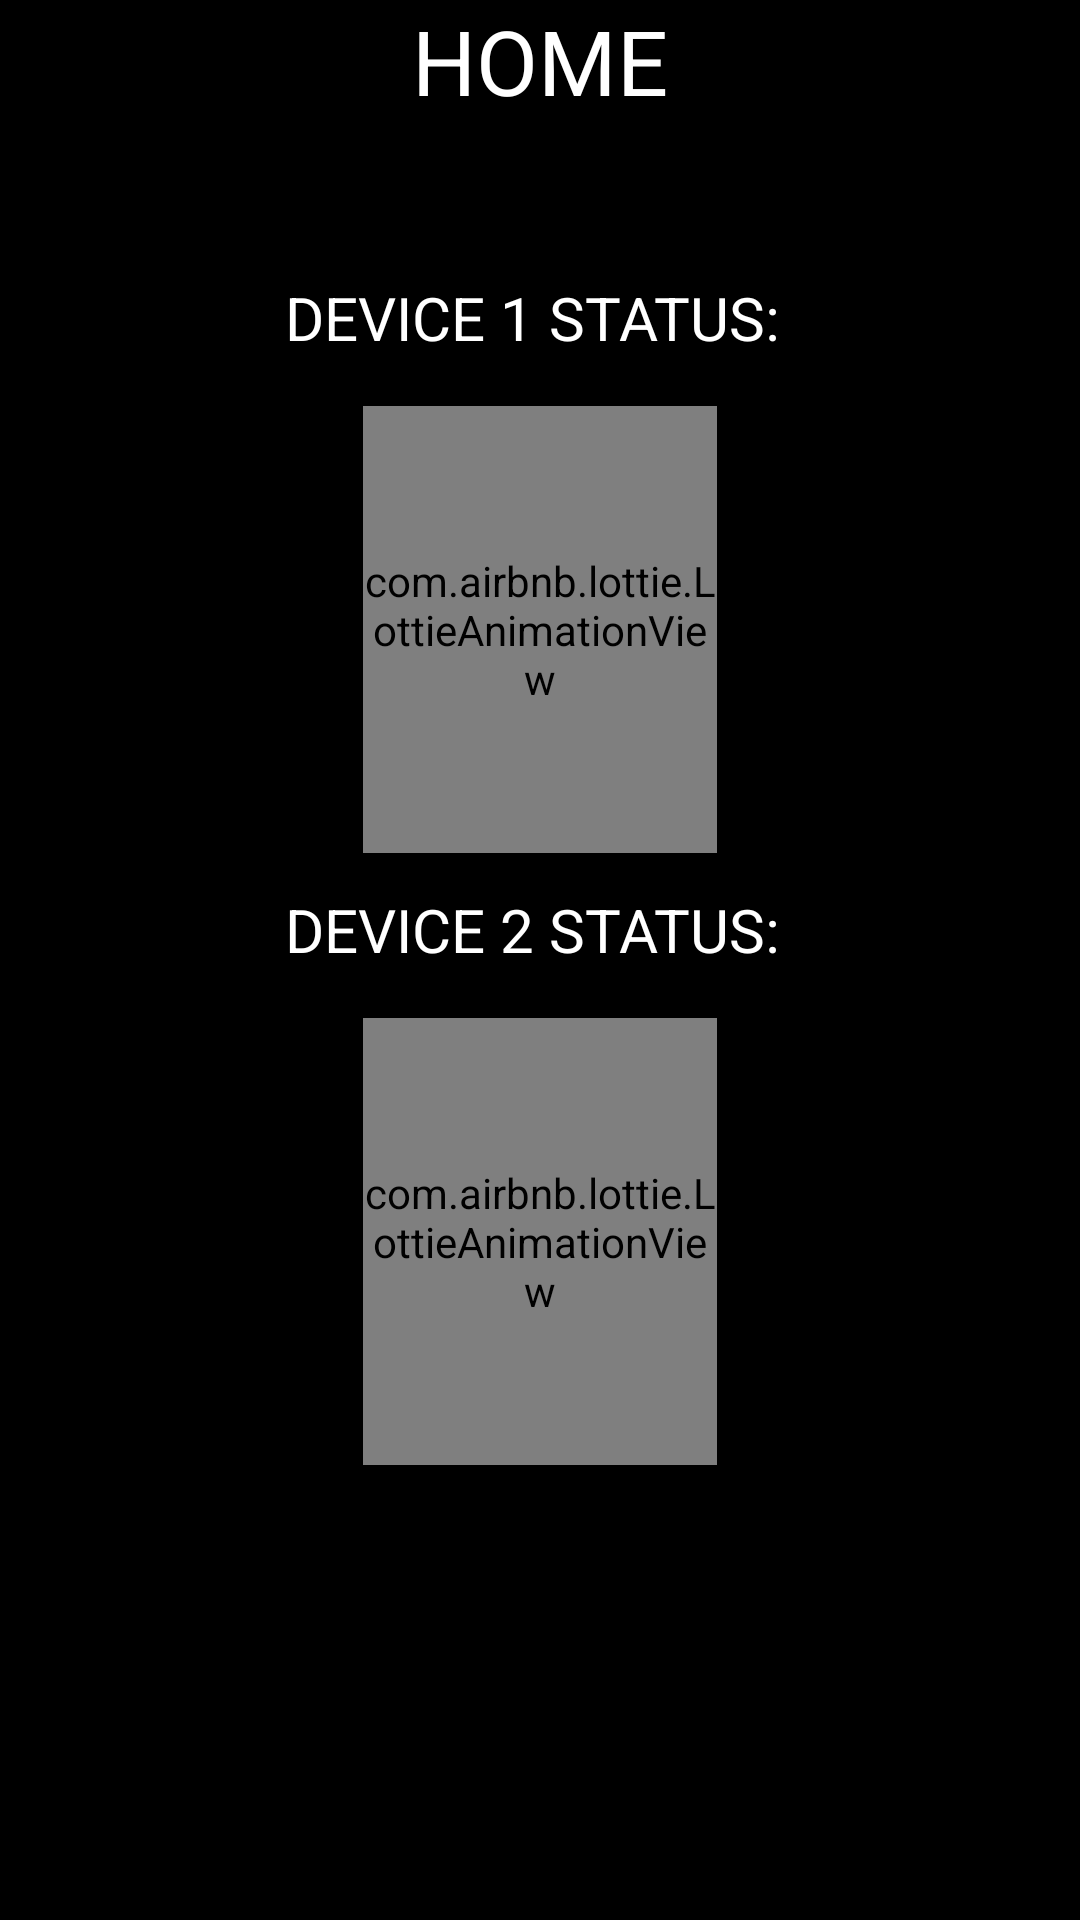

Layout XML and referenced resources for this Android screen:
<!-- AndroidManifest.xml: application theme Theme.DeviceController -->
<!-- res/layout/fragment_home.xml -->
<?xml version="1.0" encoding="utf-8"?>
<androidx.constraintlayout.widget.ConstraintLayout xmlns:android="http://schemas.android.com/apk/res/android"
    xmlns:app="http://schemas.android.com/apk/res-auto"
    xmlns:tools="http://schemas.android.com/tools"
    android:layout_width="match_parent"
    android:layout_height="match_parent"
    android:background="@color/black"
    tools:context=".mainActivityFragments.HomeFragment">

    <ScrollView
        android:layout_width="match_parent"
        android:layout_height="match_parent"
        app:layout_constraintBottom_toBottomOf="parent"
        app:layout_constraintStart_toStartOf="parent"
        app:layout_constraintTop_toTopOf="parent">

        <androidx.constraintlayout.widget.ConstraintLayout
            android:layout_width="match_parent"
            android:layout_height="wrap_content"
            android:orientation="vertical">

            <TextView
                android:id="@+id/textView3"
                android:layout_width="wrap_content"
                android:layout_height="wrap_content"
                android:text="HOME"
                android:textColor="@color/white"
                android:textSize="30dp"
                app:layout_constraintEnd_toEndOf="parent"
                app:layout_constraintStart_toStartOf="parent"
                app:layout_constraintTop_toTopOf="parent" />

            <com.airbnb.lottie.LottieAnimationView
                android:id="@+id/lottieAnimationView"
                android:layout_width="118dp"
                android:layout_height="149dp"
                android:layout_marginTop="16dp"
                app:layout_constraintEnd_toEndOf="@+id/textView8"
                app:layout_constraintStart_toStartOf="@+id/textView8"
                app:layout_constraintTop_toBottomOf="@+id/textView8"
                app:lottie_fileName="bulb.json"
                app:lottie_progress="0.1" />

            <com.airbnb.lottie.LottieAnimationView
                android:id="@+id/lottieAnimationView2"
                android:layout_width="118dp"
                android:layout_height="149dp"
                android:layout_marginTop="16dp"
                app:layout_constraintEnd_toEndOf="@+id/textView9"
                app:layout_constraintStart_toStartOf="@+id/textView9"
                app:layout_constraintTop_toBottomOf="@+id/textView9"
                app:lottie_fileName="bulb.json"
                app:lottie_progress="0.1" />

            <TextView
                android:id="@+id/textView8"
                android:layout_width="wrap_content"
                android:layout_height="wrap_content"
                android:layout_marginTop="52dp"
                android:text="DEVICE 1 STATUS: "
                android:textColor="@color/white"
                android:textSize="20dp"
                app:layout_constraintEnd_toEndOf="parent"
                app:layout_constraintStart_toStartOf="parent"
                app:layout_constraintTop_toBottomOf="@+id/textView3" />

            <TextView
                android:id="@+id/textView9"
                android:layout_width="wrap_content"
                android:layout_height="wrap_content"
                android:layout_marginTop="12dp"
                android:text="DEVICE 2 STATUS: "
                android:textColor="@color/white"
                android:textSize="20dp"
                app:layout_constraintEnd_toEndOf="parent"
                app:layout_constraintStart_toStartOf="parent"
                app:layout_constraintTop_toBottomOf="@+id/lottieAnimationView" />
        </androidx.constraintlayout.widget.ConstraintLayout>
    </ScrollView>
</androidx.constraintlayout.widget.ConstraintLayout>
<!-- resources referenced by this layout -->
<resources>
  <style name="Theme.DeviceController" parent="Theme.MaterialComponents.DayNight.DarkActionBar">
          
          <item name="colorPrimary">@color/purple_500</item>
          <item name="colorPrimaryVariant">@color/purple_700</item>
          <item name="colorOnPrimary">@color/white</item>
          
          <item name="colorSecondary">@color/teal_200</item>
          <item name="colorSecondaryVariant">@color/teal_700</item>
          <item name="colorOnSecondary">@color/black</item>
          
          <item name="android:statusBarColor">?attr/colorPrimaryVariant</item>
          
      </style>
  <!-- not gathered from this repository: default colours our renderer supplied (Android Studio template values) -->
  <color name="purple_500">#FF6200EE</color>
  <color name="purple_700">#FF3700B3</color>
  <color name="teal_200">#FF03DAC5</color>
  <color name="teal_700">#FF018786</color>
  <color name="black">#FF000000</color>
  <color name="white">#FFFFFFFF</color>
</resources>
